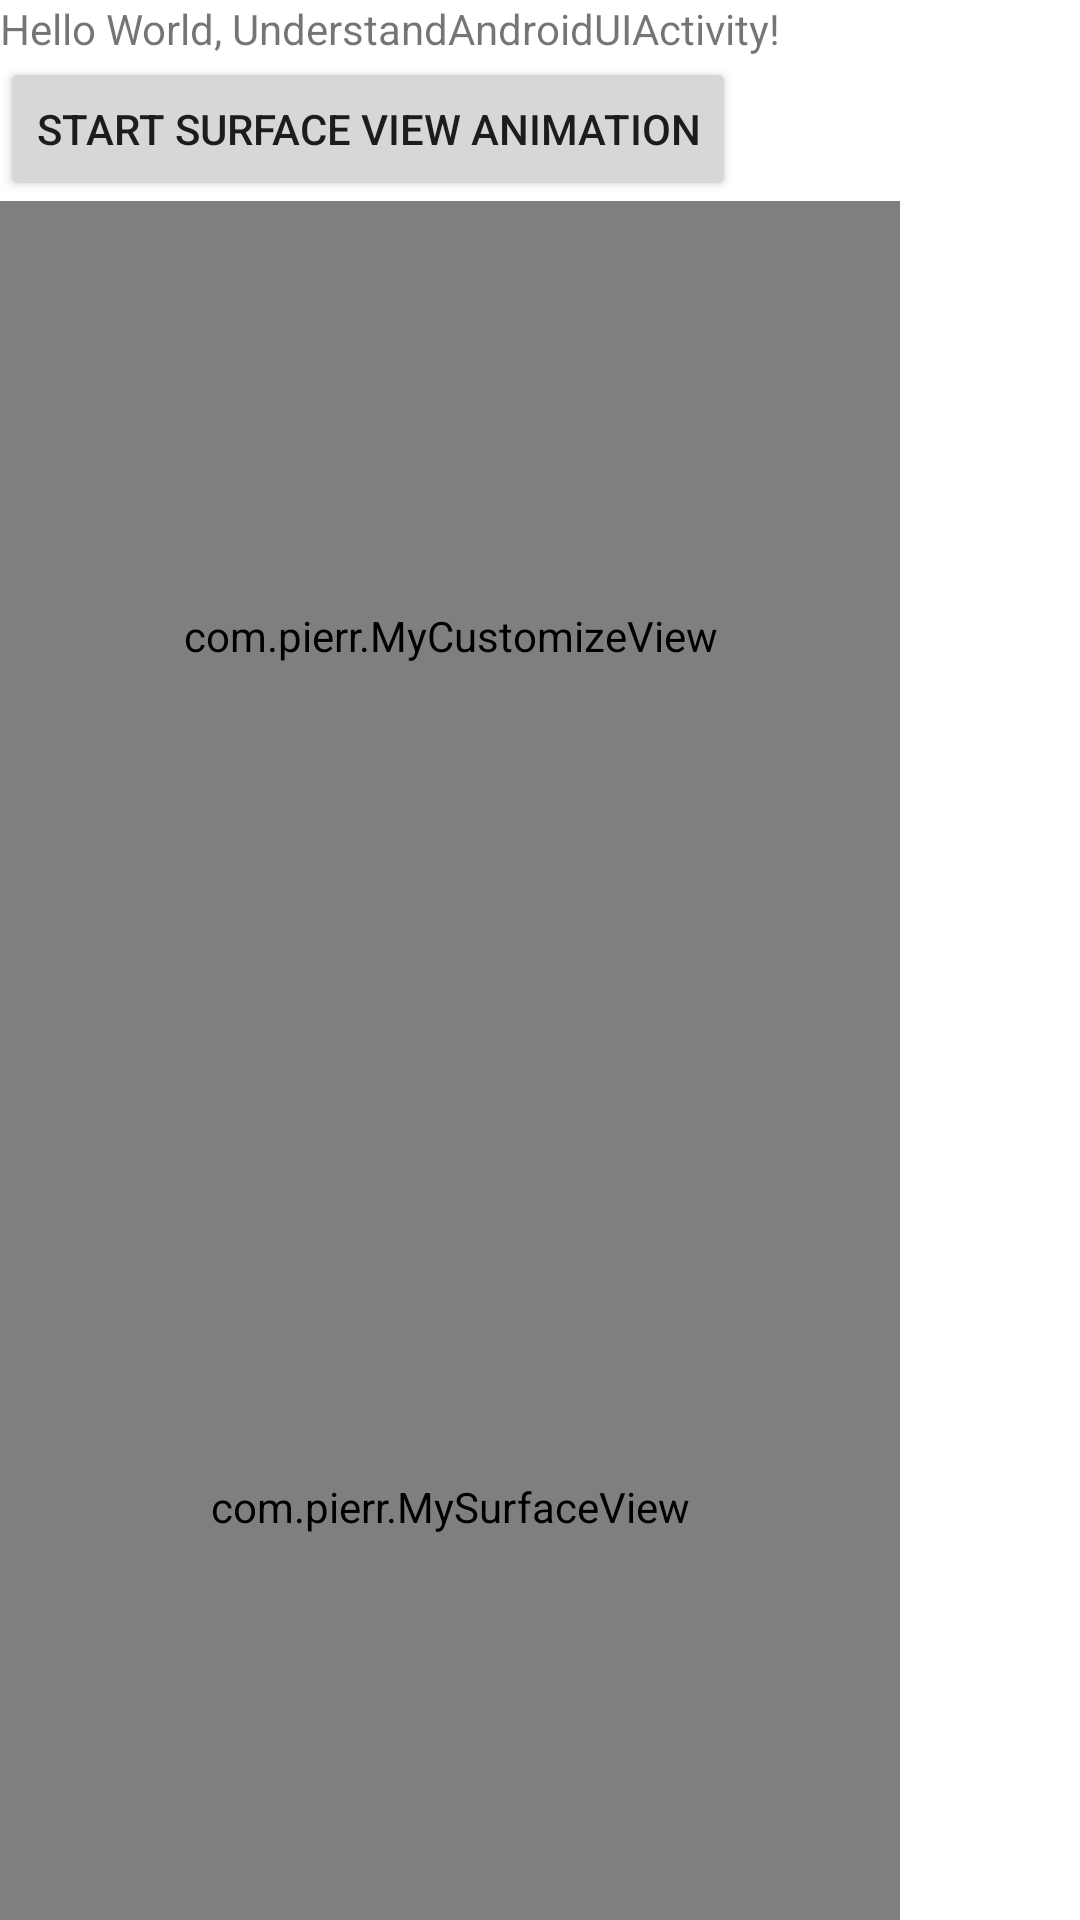

Layout XML and referenced resources for this Android screen:
<!-- AndroidManifest.xml: fallback theme Theme.MaterialComponents.DayNight.NoActionBar -->
<!-- res/layout/main.xml -->
<?xml version="1.0" encoding="utf-8"?>
<LinearLayout xmlns:android="http://schemas.android.com/apk/res/android"
    android:orientation="vertical"
    android:layout_width="fill_parent"
    android:layout_height="fill_parent"
    android:weightSum="1">
<TextView  
    android:layout_width="fill_parent" 
    android:layout_height="wrap_content" 
    android:text="@string/hello"
    android:id="@+id/text1"
    />  
<Button android:text="@string/start" 
android:id="@+id/button1" 
android:layout_width="wrap_content" 
android:layout_height="wrap_content">
</Button>


<com.pierr.MyCustomizeView 

    android:id="@+id/myCustomizeView1" 
	android:layout_width="300dp"
	android:layout_height="100dp" 
	android:layout_weight="0.51"
/>

<com.pierr.MySurfaceView 
   
	android:id="@+id/surfaceView1" 
	android:layout_width="300dp" 
	android:layout_height="100dp" 
	android:background="@color/surfaceViewBackground" 
	android:layout_weight="0.51"/>

</LinearLayout>
<!-- resources referenced by this layout -->
<resources>
  <color name="surfaceViewBackground">#4400FF00</color>
  <string name="hello">Hello World, UnderstandAndroidUIActivity!</string>
  <string name="start">start Surface View Animation</string>
</resources>
